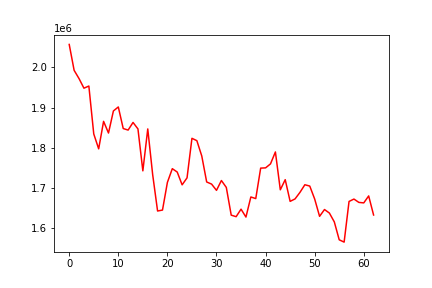

Source data for this figure (header and first rows):
, 0
0, 2057506
1, 1992926
2, 1972298
3, 1948355
4, 1953745
5, 1834175
6, 1797052
7, 1865626
8, 1836505
9, 1891562
10, 1901541
11, 1847704
12, 1843882
13, 1862925
14, 1846763
15, 1742165
16, 1846707
17, 1732668
18, 1641975
19, 1644327
20, 1713382
21, 1747565
22, 1739180
23, 1707237
24, 1724686
25, 1823327
26, 1817451
27, 1779288
28, 1714407
29, 1709096
30, 1693483
31, 1718036
32, 1700815
33, 1631618
34, 1627816
35, 1646569
36, 1626849
37, 1676978
38, 1672958
39, 1748976
40, 1749595
41, 1759514
42, 1789283
43, 1694862
44, 1720143
45, 1666036
46, 1672105
47, 1688393
48, 1707487
49, 1704191
50, 1671886
51, 1628689
52, 1645671
53, 1636820
54, 1614799
55, 1570113
56, 1564357
57, 1665822
58, 1671782
59, 1663442
... 3 more rows
